Run: headless pygame with SDL's dummy video driver; simulated clock (each Clock.tick advances the game by its frame time, no real sleeping); random seed 0; keys injected as events and as key.get_pressed() state; no mouse input.
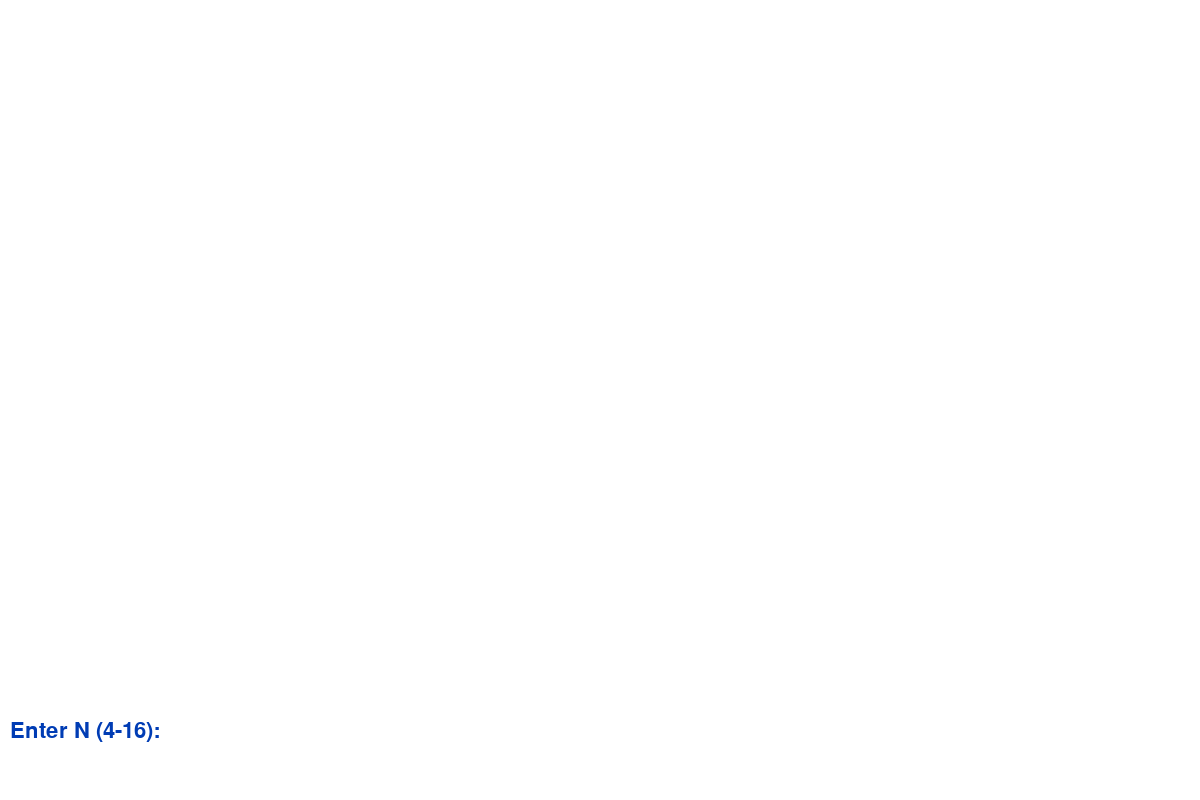
Frame 1 of 4 · flips 1–60 · no input
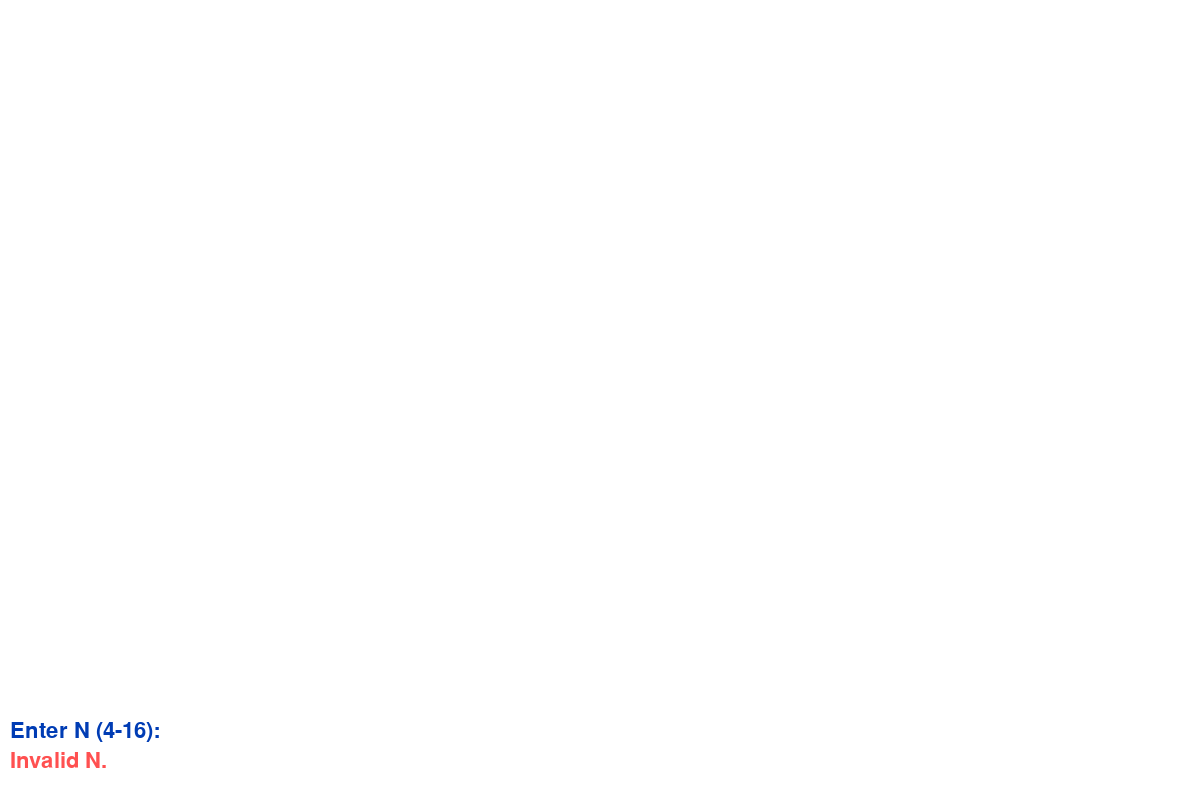
Frame 2 of 4 · flips 61–180 · tapped SPACE, RETURN · held RIGHT (→), D
Frame 3 of 4 · flips 181–300 · held DOWN (↓), S · screen same as frame 1, image omitted
Frame 4 of 4 · flips 301–420 · held LEFT (←), A, UP (↑), W · screen unchanged from frame 3, image omitted

The pygame program that drew these frames:

import pygame
import sys

WIDTH, HEIGHT = 1200, 800
BOARD_TOP = 60
BOARD_MARGIN = 40
WHITE = (255,255,255)
BLACK = (0,0,0)
GREY = (200,200,200)
BLUE = (0,0,255)
RED = (255,0,0)
GREEN = (0,200,0)
DARK_BLUE = (0, 60, 180)
ERROR_COLOR = (255, 80, 80)

FONT_SIZE = 32

# --- N-Queens Backtracking Generator ---
def nqueens_solver(N):
    board = [-1] * N
    def is_safe(row, col):
        for r in range(row):
            c = board[r]
            if c == col or abs(row - r) == abs(col - c):
                return False
        return True
    def solve(row):
        if row == N:
            yield ('solution', list(board))
            return
        for col in range(N):
            if is_safe(row, col):
                board[row] = col
                yield ('place', row, col, list(board))
                yield from solve(row+1)
                board[row] = -1
                yield ('remove', row, col, list(board))
    return solve(0)

# --- Drawing Functions ---
def draw_board(win, N, board, highlight=None):
    # Make the board responsive to window dimensions
    drawable_width = WIDTH - 2*BOARD_MARGIN
    drawable_height = HEIGHT - BOARD_TOP - 100  # Reserve 100px for messages
    board_size = min(drawable_width, drawable_height)
    cell_size = board_size // N

    start_x = (WIDTH - (cell_size * N)) // 2
    start_y = BOARD_TOP

    # Draw chessboard cells
    for r in range(N):
        for c in range(N):
            color = WHITE if (r+c)%2==0 else GREY
            pygame.draw.rect(win, color, (start_x + c*cell_size, start_y + r*cell_size, cell_size, cell_size))
            if highlight and (r, c) in highlight:
                pygame.draw.rect(win, RED, (start_x + c*cell_size, start_y + r*cell_size, cell_size, cell_size), 4)
    # Draw queens
    for r in range(N):
        c = board[r]
        if c != -1:
            center = (start_x + c*cell_size + cell_size//2, start_y + r*cell_size + cell_size//2)
            pygame.draw.circle(win, BLUE, center, cell_size//3)
            pygame.draw.circle(win, BLACK, center, cell_size//3, 2)
    # Draw border around the chessboard
    border_rect = pygame.Rect(start_x, start_y, cell_size*N, cell_size*N)
    pygame.draw.rect(win, BLACK, border_rect, 5)

def show_message(win, font, msg, color=BLACK, y_offset=0, y_abs=None):
    text = font.render(msg, True, color)
    if y_abs is not None:
        win.blit(text, (10, y_abs))
    else:
        win.blit(text, (10, HEIGHT-40+y_offset))

# --- Main Visualizer ---
def run_nqueens_visualizer():
    pygame.init()
    win = pygame.display.set_mode((WIDTH, HEIGHT))
    pygame.display.set_caption("N-Queens Visualizer")
    font = pygame.font.SysFont(None, FONT_SIZE)
    N = None
    input_value = ''
    error_msg = ''
    message = 'N: Set board size | S: Step | A: Auto-solve | R: Reset | Q: Quit | H: Help'
    board = []
    gen = None
    highlight = set()
    show_help = False
    running = True
    prompt_n = True
    auto_solving = False
    
    while running:
        win.fill(WHITE)
        if N:
            draw_board(win, N, board if board else [-1]*N, highlight)
        if prompt_n:
            show_message(win, font, f"Enter N (4-16): {input_value}", DARK_BLUE, y_abs=HEIGHT-80)
        else:
            show_message(win, font, message, DARK_BLUE, y_abs=HEIGHT-80)
        if error_msg:
            show_message(win, font, error_msg, ERROR_COLOR, y_abs=HEIGHT-50)
        
        # Draw help overlay if needed
        if show_help:
            help_surface = pygame.Surface((WIDTH, HEIGHT))
            help_surface.set_alpha(200)
            help_surface.fill((240, 240, 240))
            win.blit(help_surface, (0, 0))
            
            help_font = pygame.font.SysFont(None, 28)
            help_lines = [
                "N-QUEENS VISUALIZER - HELP",
                "",
                "CONTROLS:",
                "• N: Set board size (4-16)",
                "• S: Step through backtracking",
                "• A: Auto-solve with animation",
                "• R: Reset current board",
                "• Q: Quit the visualizer",
                "• H: Toggle this help overlay",
                "",
                "FEATURES:",
                "• Interactive N-Queens backtracking",
                "• Step-by-step solution visualization",
                "• Auto-solve with animation",
                "• Multiple solution exploration",
                "",
                "ALGORITHM:",
                "• Uses backtracking to find valid solutions",
                "• Queens cannot attack each other",
                "• Shows placement and removal steps"
            ]
            
            for i, line in enumerate(help_lines):
                color = (50, 50, 150) if i == 0 else (30, 30, 80)
                text = help_font.render(line, True, color)
                win.blit(text, (50, 50 + i * 30))
        
        pygame.display.update()

        # Auto-solve logic
        if auto_solving and gen:
            try:
                step = next(gen)
                if step[0] == 'place':
                    _, r, c, b = step
                    board = b
                    highlight = {(r, c)}
                elif step[0] == 'remove':
                    _, r, c, b = step
                    board = b
                    highlight = {(r, c)}
                elif step[0] == 'solution':
                    board = step[1]
                    highlight = set((i, board[i]) for i in range(N))
                    error_msg = 'Solution found! Press R to reset or N for new N.'
                    gen = None
                    auto_solving = False
            except StopIteration:
                error_msg = 'No more solutions.'
                gen = None
                auto_solving = False
            pygame.time.delay(50) # Animation speed

        for event in pygame.event.get():
            if event.type == pygame.QUIT:
                running = False
            elif event.type == pygame.KEYDOWN:
                error_msg = ''
                if prompt_n:
                    if event.key == pygame.K_RETURN:
                        try:
                            n_val = int(input_value)
                            if n_val < 4 or n_val > 16:
                                error_msg = 'N must be between 4 and 16.'
                            else:
                                N = n_val
                                board = [-1]*N
                                gen = None
                                highlight = set()
                                prompt_n = False
                                input_value = ''
                        except Exception:
                            error_msg = 'Invalid N.'
                            input_value = ''
                    elif event.key == pygame.K_BACKSPACE:
                        input_value = input_value[:-1]
                    elif event.unicode.isdigit():
                        input_value += event.unicode
                else:
                    if event.key == pygame.K_q:
                        running = False
                    elif event.key == pygame.K_h:
                        show_help = not show_help
                    elif event.key == pygame.K_r:
                        board = [-1]*N
                        gen = None
                        highlight = set()
                        auto_solving = False
                    elif event.key == pygame.K_n:
                        prompt_n = True
                        input_value = ''
                        board = []
                        gen = None
                        highlight = set()
                        auto_solving = False
                    elif event.key == pygame.K_a:
                        auto_solving = not auto_solving
                        if auto_solving and not gen:
                            board = [-1]*N
                            highlight = set()
                            gen = nqueens_solver(N)
                    elif event.key == pygame.K_s:
                        auto_solving = False # Manual step stops auto-solve
                        if not gen:
                            gen = nqueens_solver(N)
                        try:
                            step = next(gen)
                            if step[0] == 'place':
                                _, r, c, b = step
                                board = b
                                highlight = {(r, c)}
                            elif step[0] == 'remove':
                                _, r, c, b = step
                                board = b
                                highlight = {(r, c)}
                            elif step[0] == 'solution':
                                board = step[1]
                                highlight = set((i, board[i]) for i in range(N))
                                error_msg = 'Solution found! Press R to reset or N for new N.'
                                gen = None
                        except StopIteration:
                            error_msg = 'No more solutions.'
                            gen = None
    pygame.quit()

if __name__ == "__main__":
    run_nqueens_visualizer() 
